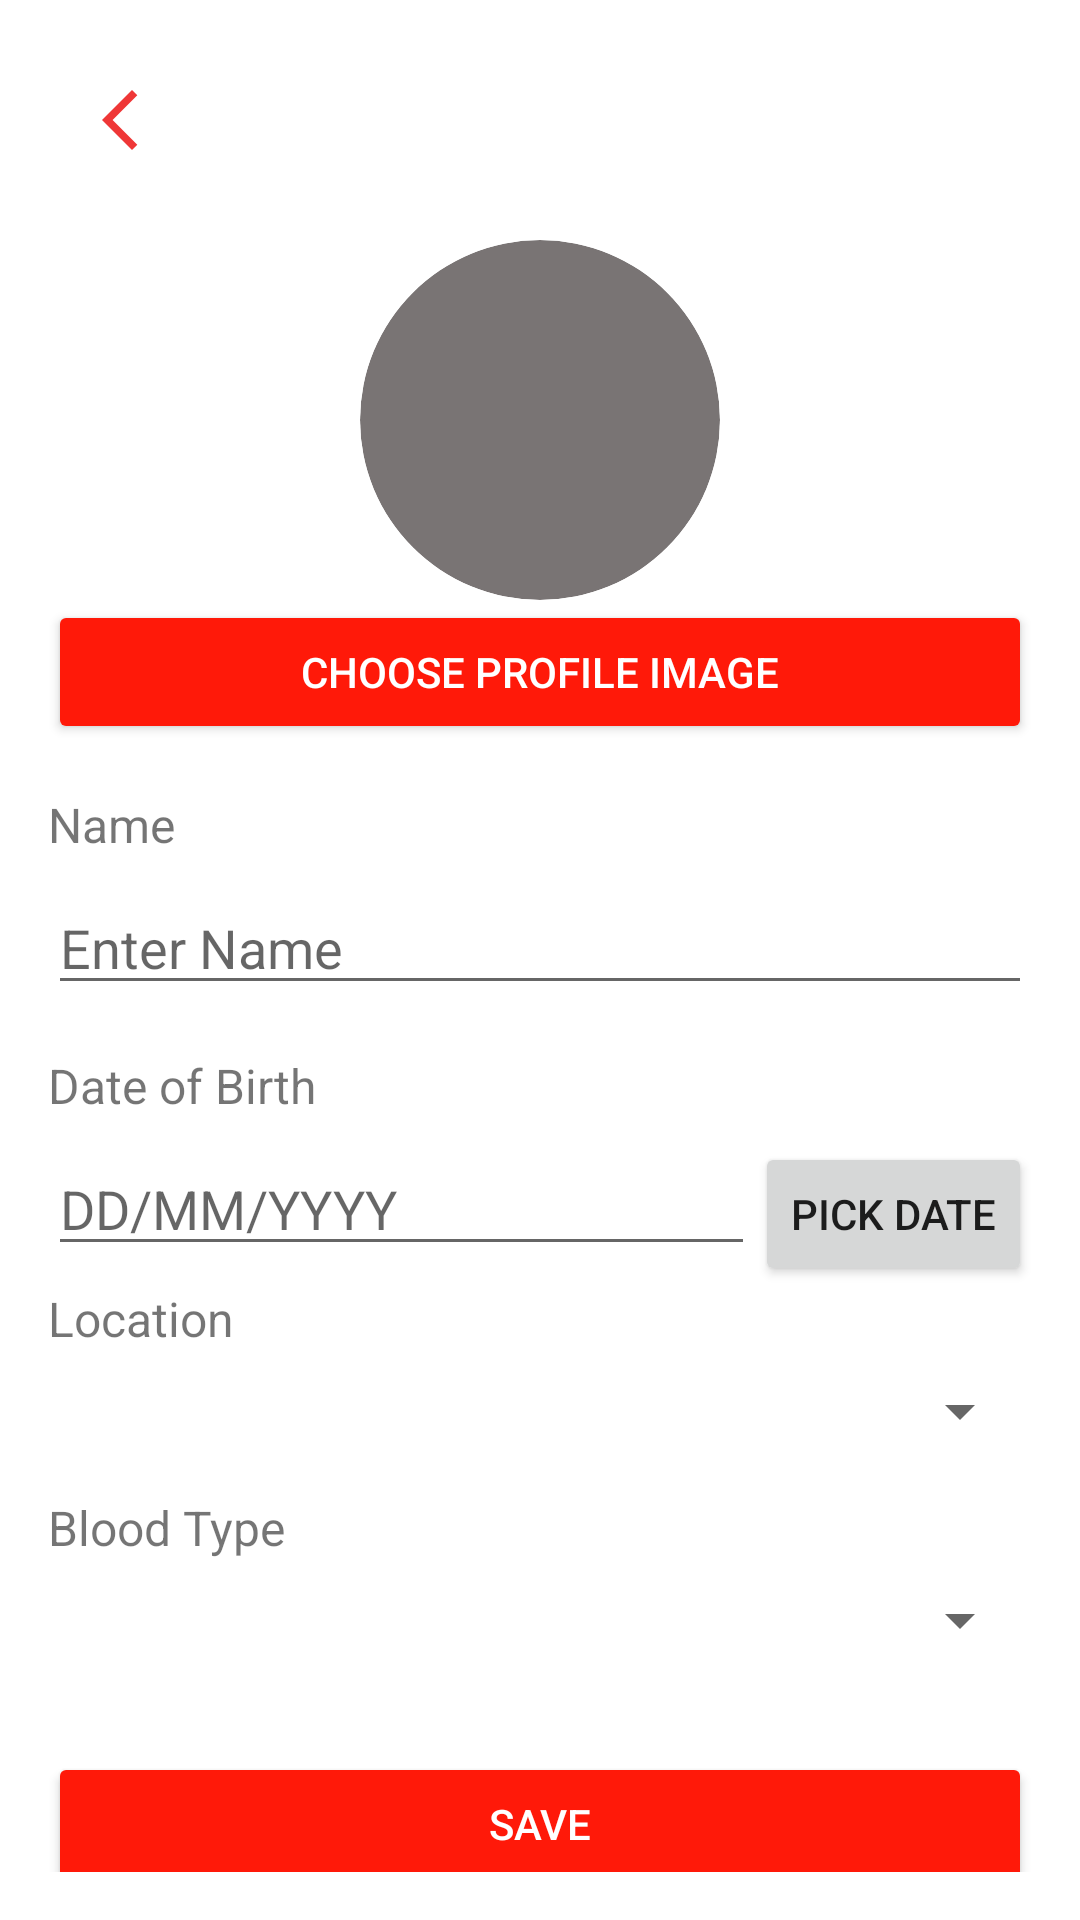

Here is an Android app screen rendered from its layout file. Give the layout XML and the strings, colors and styles it references.
<!-- AndroidManifest.xml: application theme Theme.BloodBank -->
<!-- res/layout/activity_edit_update_profile.xml -->
<ScrollView xmlns:android="http://schemas.android.com/apk/res/android"
    xmlns:app="http://schemas.android.com/apk/res-auto"
    android:layout_width="match_parent"
    android:layout_height="match_parent"
    android:padding="16dp">

    <LinearLayout
        android:layout_width="match_parent"
        android:layout_height="wrap_content"
        android:orientation="vertical">

        <ImageButton
            android:id="@+id/backButton"
            android:layout_width="48dp"
            android:layout_height="48dp"
            android:background="?attr/selectableItemBackgroundBorderless"
            android:contentDescription="Back"
            android:padding="8dp"
            android:src="@drawable/ic_back_arrow"
            app:layout_constraintStart_toStartOf="parent"
            app:layout_constraintTop_toTopOf="parent" />

        <ImageView
            android:id="@+id/profileImage"
            android:layout_width="120dp"
            android:layout_height="120dp"
            android:layout_gravity="center"
            android:layout_marginTop="16dp"
            android:background="@drawable/circle_shape"
            android:clipToOutline="true"
            android:contentDescription="@string/profile_picture_desc"
            android:scaleType="centerCrop" />

        <Button
            android:id="@+id/chooseImageButton"
            android:layout_width="match_parent"
            android:layout_height="wrap_content"
            android:layout_marginBottom="16dp"
            android:backgroundTint="@color/red"
            android:text="Choose Profile Image"
            android:textColor="@android:color/white" />

        <TextView
            android:layout_width="wrap_content"
            android:layout_height="wrap_content"
            android:layout_marginBottom="8dp"
            android:text="Name"
            android:textSize="16sp" />

        <EditText
            android:id="@+id/editNameField"
            android:layout_width="match_parent"
            android:layout_height="wrap_content"
            android:layout_marginBottom="16dp"
            android:hint="Enter Name"
            android:inputType="text" />

        <TextView
            android:layout_width="wrap_content"
            android:layout_height="wrap_content"
            android:layout_marginBottom="8dp"
            android:text="Date of Birth"
            android:textSize="16sp" />

        <LinearLayout
            android:layout_width="match_parent"
            android:layout_height="wrap_content"
            android:orientation="horizontal">

            <EditText
                android:id="@+id/editDobField"
                android:layout_width="0dp"
                android:layout_height="wrap_content"
                android:layout_weight="1"
                android:focusable="false"
                android:hint="DD/MM/YYYY" />

            <Button
                android:id="@+id/dobPickerButton"
                android:layout_width="wrap_content"
                android:layout_height="wrap_content"
                android:text="Pick Date" />
        </LinearLayout>

        <TextView
            android:layout_width="wrap_content"
            android:layout_height="wrap_content"
            android:layout_marginBottom="8dp"
            android:text="Location"
            android:textSize="16sp" />

        <Spinner
            android:id="@+id/editLocationSpinner"
            android:layout_width="match_parent"
            android:layout_height="wrap_content"
            android:layout_marginBottom="16dp" />

        <TextView
            android:layout_width="wrap_content"
            android:layout_height="wrap_content"
            android:layout_marginBottom="8dp"
            android:text="Blood Type"
            android:textSize="16sp" />

        <Spinner
            android:id="@+id/bloodTypeSpinner"
            android:layout_width="match_parent"
            android:layout_height="wrap_content"
            android:layout_marginBottom="16dp" />

        <Button
            android:id="@+id/saveButton"
            android:layout_width="match_parent"
            android:layout_height="wrap_content"
            android:layout_marginTop="16dp"
            android:backgroundTint="@color/red"
            android:text="Save"
            android:textColor="@android:color/white" />
    </LinearLayout>
</ScrollView>
<!-- resources referenced by this layout -->
<resources>
  <color name="red">#FF1909</color>
  <!-- drawable circle_shape (drawable) -->
  <shape xmlns:android="http://schemas.android.com/apk/res/android" android:shape="oval">
      <solid android:color="@color/gray" />
  </shape>
  <!-- drawable ic_back_arrow (drawable) -->
  <vector xmlns:android="http://schemas.android.com/apk/res/android" android:height="24dp" android:tint="#EF3737" android:viewportHeight="24" android:viewportWidth="24" android:width="24dp">
        
      <path android:fillColor="@android:color/white" android:pathData="M17.77,3.77l-1.77,-1.77l-10,10l10,10l1.77,-1.77l-8.23,-8.23z"/>
      
  </vector>
  <string name="profile_picture_desc">Profile Picture</string>
  <style name="Theme.BloodBank" parent="Theme.MaterialComponents.DayNight.NoActionBar">
          
          <item name="colorPrimary">@color/red_500</item>
          <item name="colorPrimaryVariant">@color/red_700</item>
          <item name="colorOnPrimary">@color/white</item>
          
          <item name="colorSecondary">@color/black</item>
          <item name="colorSecondaryVariant">@color/gray_300</item>
          <item name="colorOnSecondary">@color/black</item>
          
          <item name="android:statusBarColor">?attr/colorPrimaryVariant</item>
      </style>
  <color name="gray">#797474</color>
  <color name="red_500">#F44336</color>
  <color name="red_700">#D32F2F</color>
  <color name="white">#FFFFFFFF</color>
  <color name="black">#FF000000</color>
  <color name="gray_300">#E0E0E0</color>
</resources>
